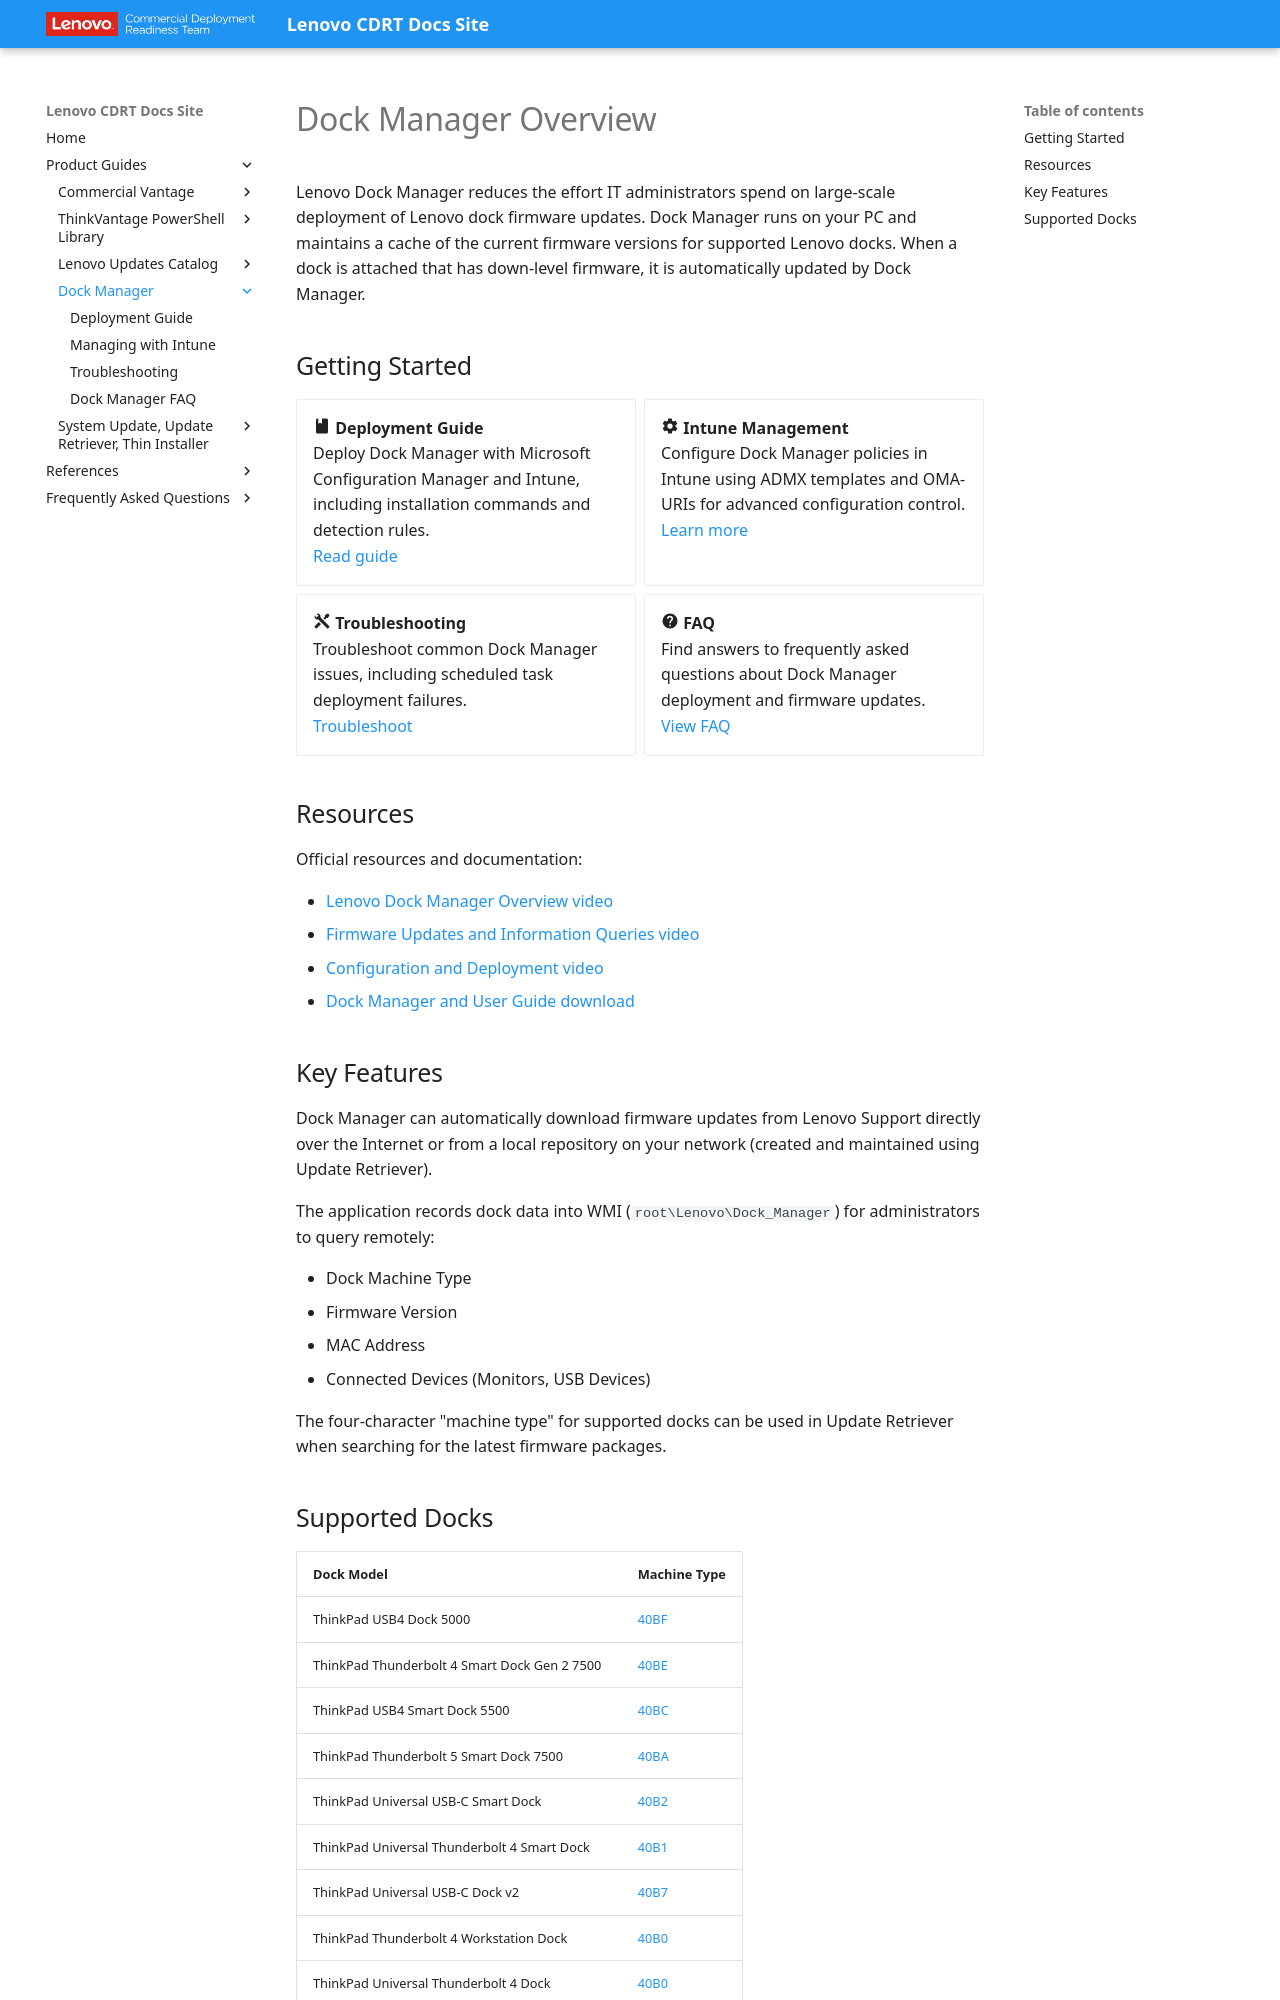

repository: CDRT/mk_docs · page: guides/dm/index.html · generator: mkdocs

---
title: Overview
description: Deploy and manage Lenovo Dock Manager for automated dock firmware updates across your organization using ConfigMgr, Intune, and WMI integration
---

# Dock Manager Overview

Lenovo Dock Manager reduces the effort IT administrators spend on large-scale deployment of Lenovo dock firmware updates. Dock Manager runs on your PC and maintains a cache of the current firmware versions for supported Lenovo docks. When a dock is attached that has down-level firmware, it is automatically updated by Dock Manager.

## Getting Started

<div class="grid cards" markdown>

- **:material-book: Deployment Guide**  
    Deploy Dock Manager with Microsoft Configuration Manager and Intune, including installation commands and detection rules.  
    [Read guide](dm.md)

- **:material-cog: Intune Management**  
    Configure Dock Manager policies in Intune using ADMX templates and OMA-URIs for advanced configuration control.  
    [Learn more](dm_manage_intune.md)

- **:material-tools: Troubleshooting**  
    Troubleshoot common Dock Manager issues, including scheduled task deployment failures.  
    [Troubleshoot](dm_troubleshooting.md)

- **:material-help-circle: FAQ**  
    Find answers to frequently asked questions about Dock Manager deployment and firmware updates.  
    [View FAQ](dock_manager_faq.md)

</div>

## Resources

Official resources and documentation:

- [Lenovo Dock Manager Overview video](https://support.lenovo.com/videos/nvid500262)
- [Firmware Updates and Information Queries video](https://support.lenovo.com/videos/nvid500261)
- [Configuration and Deployment video](https://support.lenovo.com/videos/nvid500260)
- [Dock Manager and User Guide download](https://support.lenovo.com/us/en/solutions/ht037099#dm)

## Key Features

Dock Manager can automatically download firmware updates from Lenovo Support directly over the Internet or from a local repository on your network (created and maintained using Update Retriever).

The application records dock data into WMI (`root\Lenovo\Dock_Manager`) for administrators to query remotely:

- Dock Machine Type
- Firmware Version
- MAC Address
- Connected Devices (Monitors, USB Devices)

The four-character "machine type" for supported docks can be used in Update Retriever when searching for the latest firmware packages.
